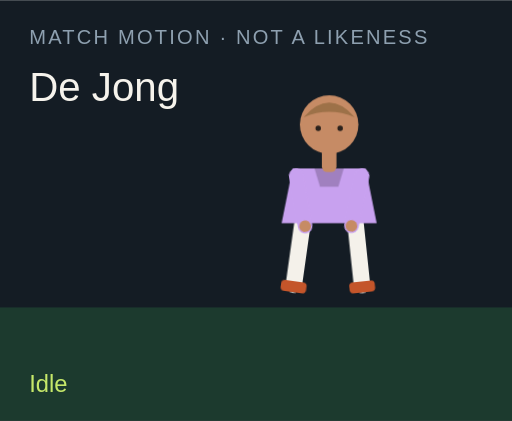
t = 0.00 s
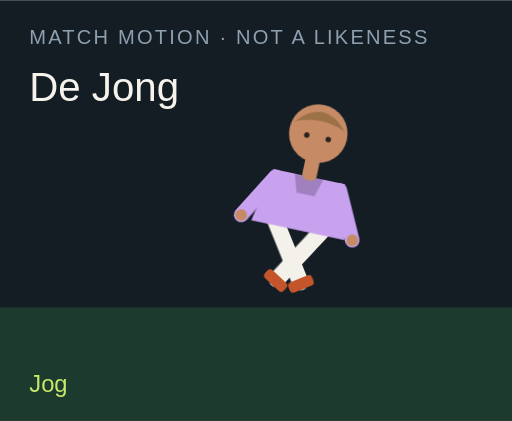
t = 1.50 s
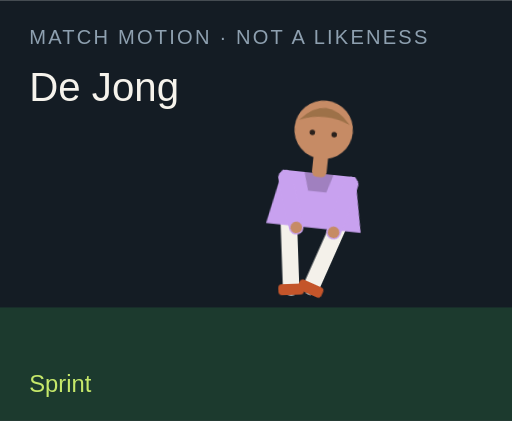
t = 3.00 s
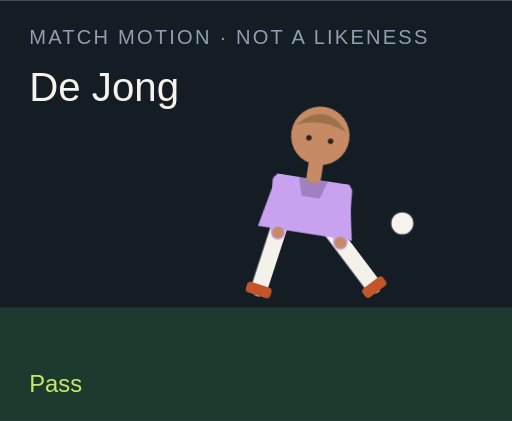
t = 4.50 s
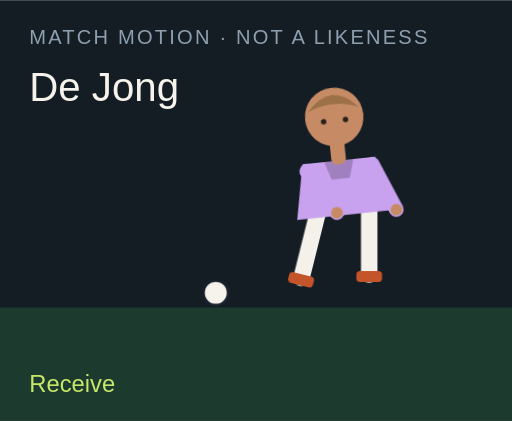
t = 6.00 s
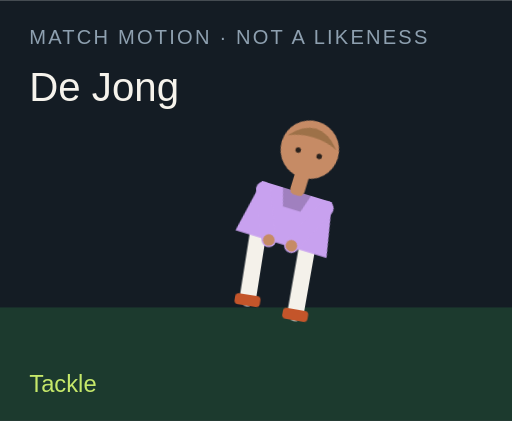
t = 7.50 s

The animated SVG that drew these frames (rendered in a browser with its animation timeline set to each time). Animation: 18 CSS @keyframes rules; one cycle of 9.00 s, repeats indefinitely.

<?xml version="1.0" encoding="UTF-8"?>
<svg xmlns="http://www.w3.org/2000/svg" viewBox="0 0 280 230" role="img">
  <style>@media (prefers-reduced-motion: reduce){animate,animateTransform{display:none}}</style>
  <rect width="280" height="230" fill="#141c24"/>
  <rect y="168" width="280" height="62" fill="#1c3a2e"/>
  <text x="16" y="24" fill="#8ea0b0" font-family="Arial,sans-serif" font-size="11" letter-spacing="1.2">MATCH MOTION · NOT A LIKENESS</text>
  <text x="16" y="55" fill="#f6f3ec" font-family="Impact,sans-serif" font-size="22">De Jong</text>
  <circle r="7" fill="#f6f3ec" stroke="#172028" stroke-width="2" id="motion-3774" cx="150" cy="160" opacity="0">
    
    
    
  </circle>
  <g transform="translate(132 40)">
    <g id="motion-3796" transform="rotate(0 48 90)">
      
      <g id="motion-3798" transform="translate(0 0)">
        
        <g transform="translate(34 78)"><g id="motion-3800" transform="rotate(8)"><path d="M0 0 V38" stroke="#f4f1ea" stroke-width="9" stroke-linecap="round"/><rect x="-7" y="36" width="14" height="6" rx="2" fill="#c4552a"/></g></g>
        <g transform="translate(62 78)"><g id="motion-3802" transform="rotate(-6)"><path d="M0 0 V38" stroke="#f4f1ea" stroke-width="9" stroke-linecap="round"/><rect x="-7" y="36" width="14" height="6" rx="2" fill="#c4552a"/></g></g>
        <path d="M28 52 h40 l6 30 H22 Z" fill="#c8a1ef"/>
        <path d="M40 52 h16 l-3 10 H43 Z" fill="#000" opacity=".2"/>
        <g transform="translate(30 56)"><g id="motion-3804" transform="rotate(-10)"><path d="M0 0 V28" stroke="#c8a1ef" stroke-width="8" stroke-linecap="round"/><circle cx="0" cy="28" r="3.2" fill="#c68b65"/></g></g>
        <g transform="translate(66 56)"><g id="motion-3806" transform="rotate(12)"><path d="M0 0 V28" stroke="#c8a1ef" stroke-width="8" stroke-linecap="round"/><circle cx="0" cy="28" r="3.2" fill="#c68b65"/></g></g>
        <rect x="44" y="40" width="8" height="14" rx="3" fill="#c68b65"/>
        <circle cx="48" cy="28" r="16" fill="#c68b65"/>
        <path d="M34 24 Q48 8 62 24 Q48 18 34 24" fill="#9d7148"/>
        <circle cx="42" cy="30" r="1.5" fill="#2a211c"/><circle cx="54" cy="30" r="1.5" fill="#2a211c"/>
      </g>
    </g>
  </g>
  <text x="16" y="214" fill="#c6e86a" font-family="Arial,sans-serif" font-size="13" opacity="1" id="motion-3778">Idle</text><text x="16" y="214" fill="#c6e86a" font-family="Arial,sans-serif" font-size="13" opacity="0" id="motion-3780">Jog</text><text x="16" y="214" fill="#c6e86a" font-family="Arial,sans-serif" font-size="13" opacity="0" id="motion-3782">Sprint</text><text x="16" y="214" fill="#c6e86a" font-family="Arial,sans-serif" font-size="13" opacity="0" id="motion-3784">Dribble</text><text x="16" y="214" fill="#c6e86a" font-family="Arial,sans-serif" font-size="13" opacity="0" id="motion-3786">Pass</text><text x="16" y="214" fill="#c6e86a" font-family="Arial,sans-serif" font-size="13" opacity="0" id="motion-3788">Shoot</text><text x="16" y="214" fill="#c6e86a" font-family="Arial,sans-serif" font-size="13" opacity="0" id="motion-3790">Receive</text><text x="16" y="214" fill="#c6e86a" font-family="Arial,sans-serif" font-size="13" opacity="0" id="motion-3792">Tackle</text><text x="16" y="214" fill="#c6e86a" font-family="Arial,sans-serif" font-size="13" opacity="0" id="motion-3794">Arms wide</text>
<style>@keyframes track-3775{0%{cx:150px}11.1%{cx:156px}22.2%{cx:164px}33.300000000000004%{cx:142px}44.4%{cx:190px}55.60000000000001%{cx:250px}66.7%{cx:118px}77.8%{cx:150px}88.9%{cx:150px}100%{cx:150px}}@keyframes track-3776{0%{cy:160px}11.1%{cy:158px}22.2%{cy:154px}33.300000000000004%{cy:156px}44.4%{cy:148px}55.60000000000001%{cy:96px}66.7%{cy:160px}77.8%{cy:160px}88.9%{cy:160px}100%{cy:160px}}@keyframes track-3777{0%{opacity:0}11.1%{opacity:0}22.2%{opacity:0}33.300000000000004%{opacity:1}44.4%{opacity:1}55.60000000000001%{opacity:1}66.7%{opacity:1}77.8%{opacity:0}88.9%{opacity:0}100%{opacity:0}}@keyframes track-3779{0%{opacity:1}11.1%{opacity:0}22.2%{opacity:0}33.300000000000004%{opacity:0}44.4%{opacity:0}55.60000000000001%{opacity:0}66.7%{opacity:0}77.8%{opacity:0}88.9%{opacity:0}100%{opacity:1}}@keyframes track-3781{0%{opacity:0}11.1%{opacity:1}22.2%{opacity:0}33.300000000000004%{opacity:0}44.4%{opacity:0}55.60000000000001%{opacity:0}66.7%{opacity:0}77.8%{opacity:0}88.9%{opacity:0}100%{opacity:0}}@keyframes track-3783{0%{opacity:0}11.1%{opacity:0}22.2%{opacity:1}33.300000000000004%{opacity:0}44.4%{opacity:0}55.60000000000001%{opacity:0}66.7%{opacity:0}77.8%{opacity:0}88.9%{opacity:0}100%{opacity:0}}@keyframes track-3785{0%{opacity:0}11.1%{opacity:0}22.2%{opacity:0}33.300000000000004%{opacity:1}44.4%{opacity:0}55.60000000000001%{opacity:0}66.7%{opacity:0}77.8%{opacity:0}88.9%{opacity:0}100%{opacity:0}}@keyframes track-3787{0%{opacity:0}11.1%{opacity:0}22.2%{opacity:0}33.300000000000004%{opacity:0}44.4%{opacity:1}55.60000000000001%{opacity:0}66.7%{opacity:0}77.8%{opacity:0}88.9%{opacity:0}100%{opacity:0}}@keyframes track-3789{0%{opacity:0}11.1%{opacity:0}22.2%{opacity:0}33.300000000000004%{opacity:0}44.4%{opacity:0}55.60000000000001%{opacity:1}66.7%{opacity:0}77.8%{opacity:0}88.9%{opacity:0}100%{opacity:0}}@keyframes track-3791{0%{opacity:0}11.1%{opacity:0}22.2%{opacity:0}33.300000000000004%{opacity:0}44.4%{opacity:0}55.60000000000001%{opacity:0}66.7%{opacity:1}77.8%{opacity:0}88.9%{opacity:0}100%{opacity:0}}@keyframes track-3793{0%{opacity:0}11.1%{opacity:0}22.2%{opacity:0}33.300000000000004%{opacity:0}44.4%{opacity:0}55.60000000000001%{opacity:0}66.7%{opacity:0}77.8%{opacity:1}88.9%{opacity:0}100%{opacity:0}}@keyframes track-3795{0%{opacity:0}11.1%{opacity:0}22.2%{opacity:0}33.300000000000004%{opacity:0}44.4%{opacity:0}55.60000000000001%{opacity:0}66.7%{opacity:0}77.8%{opacity:0}88.9%{opacity:1}100%{opacity:0}}@keyframes track-3797{0%{transform:rotate(0deg)}11.1%{transform:rotate(8deg)}22.2%{transform:rotate(16deg)}33.300000000000004%{transform:rotate(6deg)}44.4%{transform:rotate(4deg)}55.60000000000001%{transform:rotate(14deg)}66.7%{transform:rotate(-6deg)}77.8%{transform:rotate(34deg)}88.9%{transform:rotate(0deg)}100%{transform:rotate(0deg)}}@keyframes track-3799{0%{transform:translate(0px,0px)}11.1%{transform:translate(0px,-3px)}22.2%{transform:translate(0px,-6px)}33.300000000000004%{transform:translate(0px,-2px)}44.4%{transform:translate(0px,2px)}55.60000000000001%{transform:translate(0px,-4px)}66.7%{transform:translate(0px,1px)}77.8%{transform:translate(0px,10px)}88.9%{transform:translate(0px,-8px)}100%{transform:translate(0px,0px)}}@keyframes track-3801{0%{transform:rotate(8deg)}11.1%{transform:rotate(-26deg)}22.2%{transform:rotate(-42deg)}33.300000000000004%{transform:rotate(-8deg)}44.4%{transform:rotate(6deg)}55.60000000000001%{transform:rotate(12deg)}66.7%{transform:rotate(20deg)}77.8%{transform:rotate(-8deg)}88.9%{transform:rotate(-8deg)}100%{transform:rotate(8deg)}}@keyframes track-3803{0%{transform:rotate(-6deg)}11.1%{transform:rotate(24deg)}22.2%{transform:rotate(38deg)}33.300000000000004%{transform:rotate(18deg)}44.4%{transform:rotate(-38deg)}55.60000000000001%{transform:rotate(-54deg)}66.7%{transform:rotate(6deg)}77.8%{transform:rotate(-22deg)}88.9%{transform:rotate(8deg)}100%{transform:rotate(-6deg)}}@keyframes track-3805{0%{transform:rotate(-10deg)}11.1%{transform:rotate(24deg)}22.2%{transform:rotate(36deg)}33.300000000000004%{transform:rotate(-18deg)}44.4%{transform:rotate(10deg)}55.60000000000001%{transform:rotate(-24deg)}66.7%{transform:rotate(-30deg)}77.8%{transform:rotate(12deg)}88.9%{transform:rotate(-58deg)}100%{transform:rotate(-10deg)}}@keyframes track-3807{0%{transform:rotate(12deg)}11.1%{transform:rotate(-20deg)}22.2%{transform:rotate(-32deg)}33.300000000000004%{transform:rotate(14deg)}44.4%{transform:rotate(-26deg)}55.60000000000001%{transform:rotate(18deg)}66.7%{transform:rotate(-22deg)}77.8%{transform:rotate(-6deg)}88.9%{transform:rotate(58deg)}100%{transform:rotate(12deg)}}@media(prefers-reduced-motion:no-preference){#motion-3774{animation:track-3775 9s linear infinite both,track-3776 9s linear infinite both,track-3777 9s steps(1,end) infinite both}#motion-3778{animation:track-3779 9s steps(1,end) infinite both}#motion-3780{animation:track-3781 9s steps(1,end) infinite both}#motion-3782{animation:track-3783 9s steps(1,end) infinite both}#motion-3784{animation:track-3785 9s steps(1,end) infinite both}#motion-3786{animation:track-3787 9s steps(1,end) infinite both}#motion-3788{animation:track-3789 9s steps(1,end) infinite both}#motion-3790{animation:track-3791 9s steps(1,end) infinite both}#motion-3792{animation:track-3793 9s steps(1,end) infinite both}#motion-3794{animation:track-3795 9s steps(1,end) infinite both}#motion-3796{animation:track-3797 9s linear infinite both}#motion-3798{animation:track-3799 9s linear infinite both}#motion-3800{animation:track-3801 9s linear infinite both}#motion-3802{animation:track-3803 9s linear infinite both}#motion-3804{animation:track-3805 9s linear infinite both}#motion-3806{animation:track-3807 9s linear infinite both}}</style></svg>
